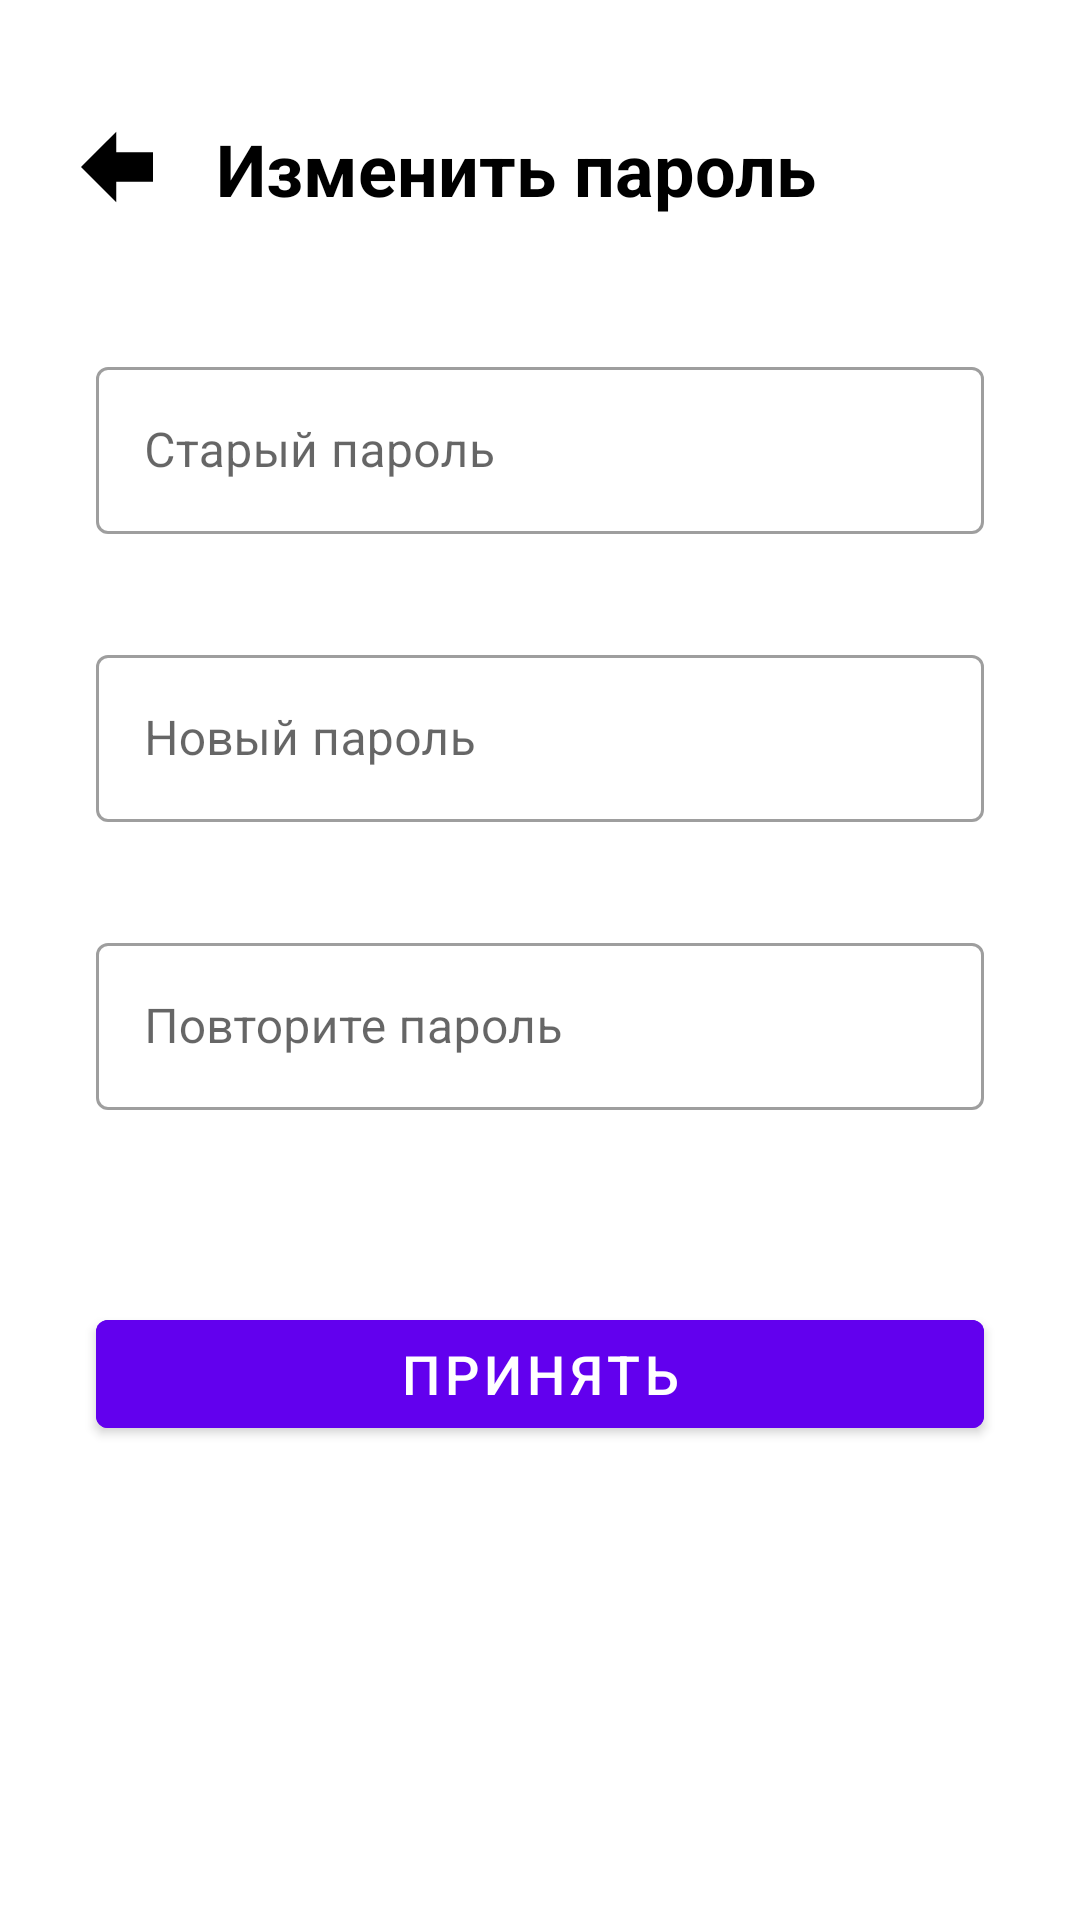

The Android layout XML behind this screen, and the referenced resources:
<!-- AndroidManifest.xml: application theme AppTheme -->
<!-- res/layout/change_password.xml -->
<?xml version="1.0" encoding="utf-8"?>
<ScrollView xmlns:android="http://schemas.android.com/apk/res/android"
    xmlns:app="http://schemas.android.com/apk/res-auto"
    xmlns:tools="http://schemas.android.com/tools"
    android:layout_width="match_parent"
    android:layout_height="match_parent"
    tools:context=".ChangePasswordFragment">

    <androidx.constraintlayout.widget.ConstraintLayout
        android:layout_width="match_parent"
        android:layout_height="wrap_content"
        android:visibility="visible"
        tools:visibility="visible">

        <ImageButton
            android:id="@+id/backButton"
            android:layout_width="46dp"
            android:layout_height="79dp"
            android:layout_margin="16dp"
            android:layout_marginStart="16dp"
            android:layout_marginTop="8dp"
            android:background="?attr/selectableItemBackgroundBorderless"
            android:src="@drawable/ic_back_arrow"
            app:layout_constraintStart_toStartOf="parent"
            app:layout_constraintTop_toTopOf="parent" />

        <TextView
            android:id="@+id/textView5"
            android:layout_width="322dp"
            android:layout_height="42dp"
            android:layout_marginStart="72dp"
            android:layout_marginTop="40dp"
            android:text="Изменить пароль"
            android:textColor="#000000"
            android:textSize="24sp"
            android:textStyle="bold"
            app:layout_constraintStart_toStartOf="parent"
            app:layout_constraintTop_toTopOf="parent" />

        <com.google.android.material.textfield.TextInputLayout
            android:id="@+id/usernameInputLayout"
            style="@style/Widget.MaterialComponents.TextInputLayout.OutlinedBox"
            android:layout_width="0dp"
            android:layout_height="wrap_content"
            android:hint="Старый пароль"
            app:layout_constraintTop_toBottomOf="@id/textView5"
            app:layout_constraintStart_toStartOf="parent"
            app:layout_constraintEnd_toEndOf="parent"
            android:layout_marginHorizontal="32dp"
            android:layout_marginTop="35dp">

            <com.google.android.material.textfield.TextInputEditText
                android:layout_width="match_parent"
                android:layout_height="wrap_content" />
        </com.google.android.material.textfield.TextInputLayout>


        <com.google.android.material.textfield.TextInputLayout
            android:id="@+id/newpassword"
            style="@style/Widget.MaterialComponents.TextInputLayout.OutlinedBox"
            android:layout_width="0dp"
            android:layout_height="wrap_content"
            android:hint="Новый пароль"
            app:layout_constraintTop_toBottomOf="@id/usernameInputLayout"
            app:layout_constraintStart_toStartOf="parent"
            app:layout_constraintEnd_toEndOf="parent"
            android:layout_marginHorizontal="32dp"
            android:layout_marginTop="35dp">

            <com.google.android.material.textfield.TextInputEditText
                android:layout_width="match_parent"
                android:layout_height="wrap_content" />
        </com.google.android.material.textfield.TextInputLayout>

        <com.google.android.material.textfield.TextInputLayout
            android:id="@+id/repeatpassword"
            style="@style/Widget.MaterialComponents.TextInputLayout.OutlinedBox"
            android:layout_width="0dp"
            android:layout_height="wrap_content"
            android:hint="Повторите пароль"
            app:layout_constraintTop_toBottomOf="@id/newpassword"
            app:layout_constraintStart_toStartOf="parent"
            app:layout_constraintEnd_toEndOf="parent"
            android:layout_marginHorizontal="32dp"
            android:layout_marginTop="35dp">

            <com.google.android.material.textfield.TextInputEditText
                android:layout_width="match_parent"
                android:layout_height="wrap_content" />
        </com.google.android.material.textfield.TextInputLayout>

        <com.google.android.material.button.MaterialButton
            android:id="@+id/registerButton"
            android:layout_width="0dp"
            android:layout_height="wrap_content"
            android:layout_marginHorizontal="32dp"
            android:layout_marginTop="160dp"
            android:backgroundTint="@color/purple_500"
            android:text="Принять"
            android:textSize="18sp"
            app:layout_constraintEnd_toEndOf="parent"
            app:layout_constraintStart_toStartOf="parent"
            app:layout_constraintTop_toBottomOf="@id/newpassword" />
    </androidx.constraintlayout.widget.ConstraintLayout>
</ScrollView>
<!-- resources referenced by this layout -->
<resources>
  <!-- drawable ic_back_arrow (drawable) -->
  <vector xmlns:android="http://schemas.android.com/apk/res/android" android:autoMirrored="true" android:height="24dp" android:viewportHeight="60.73" android:viewportWidth="60.731" android:width="24dp">
        
      <path android:fillColor="#000000" android:pathData="M0,30.365l29.737,29.74l0,-17.372l30.994,-0.004l0,-24.728l-30.994,-0.002l0,-17.374z"/>
      
  </vector>
  <style name="AppTheme" parent="Theme.MaterialComponents.Light.NoActionBar">
          <item name="colorPrimary">@color/purple_500</item>
          <item name="colorPrimaryVariant">@color/purple_700</item>
          <item name="colorOnPrimary">@color/white</item>
      </style>
  <!-- not gathered from this repository: default colours our renderer supplied (Android Studio template values) -->
  <color name="purple_500">#FF6200EE</color>
  <color name="purple_700">#FF3700B3</color>
  <color name="white">#FFFFFFFF</color>
</resources>
